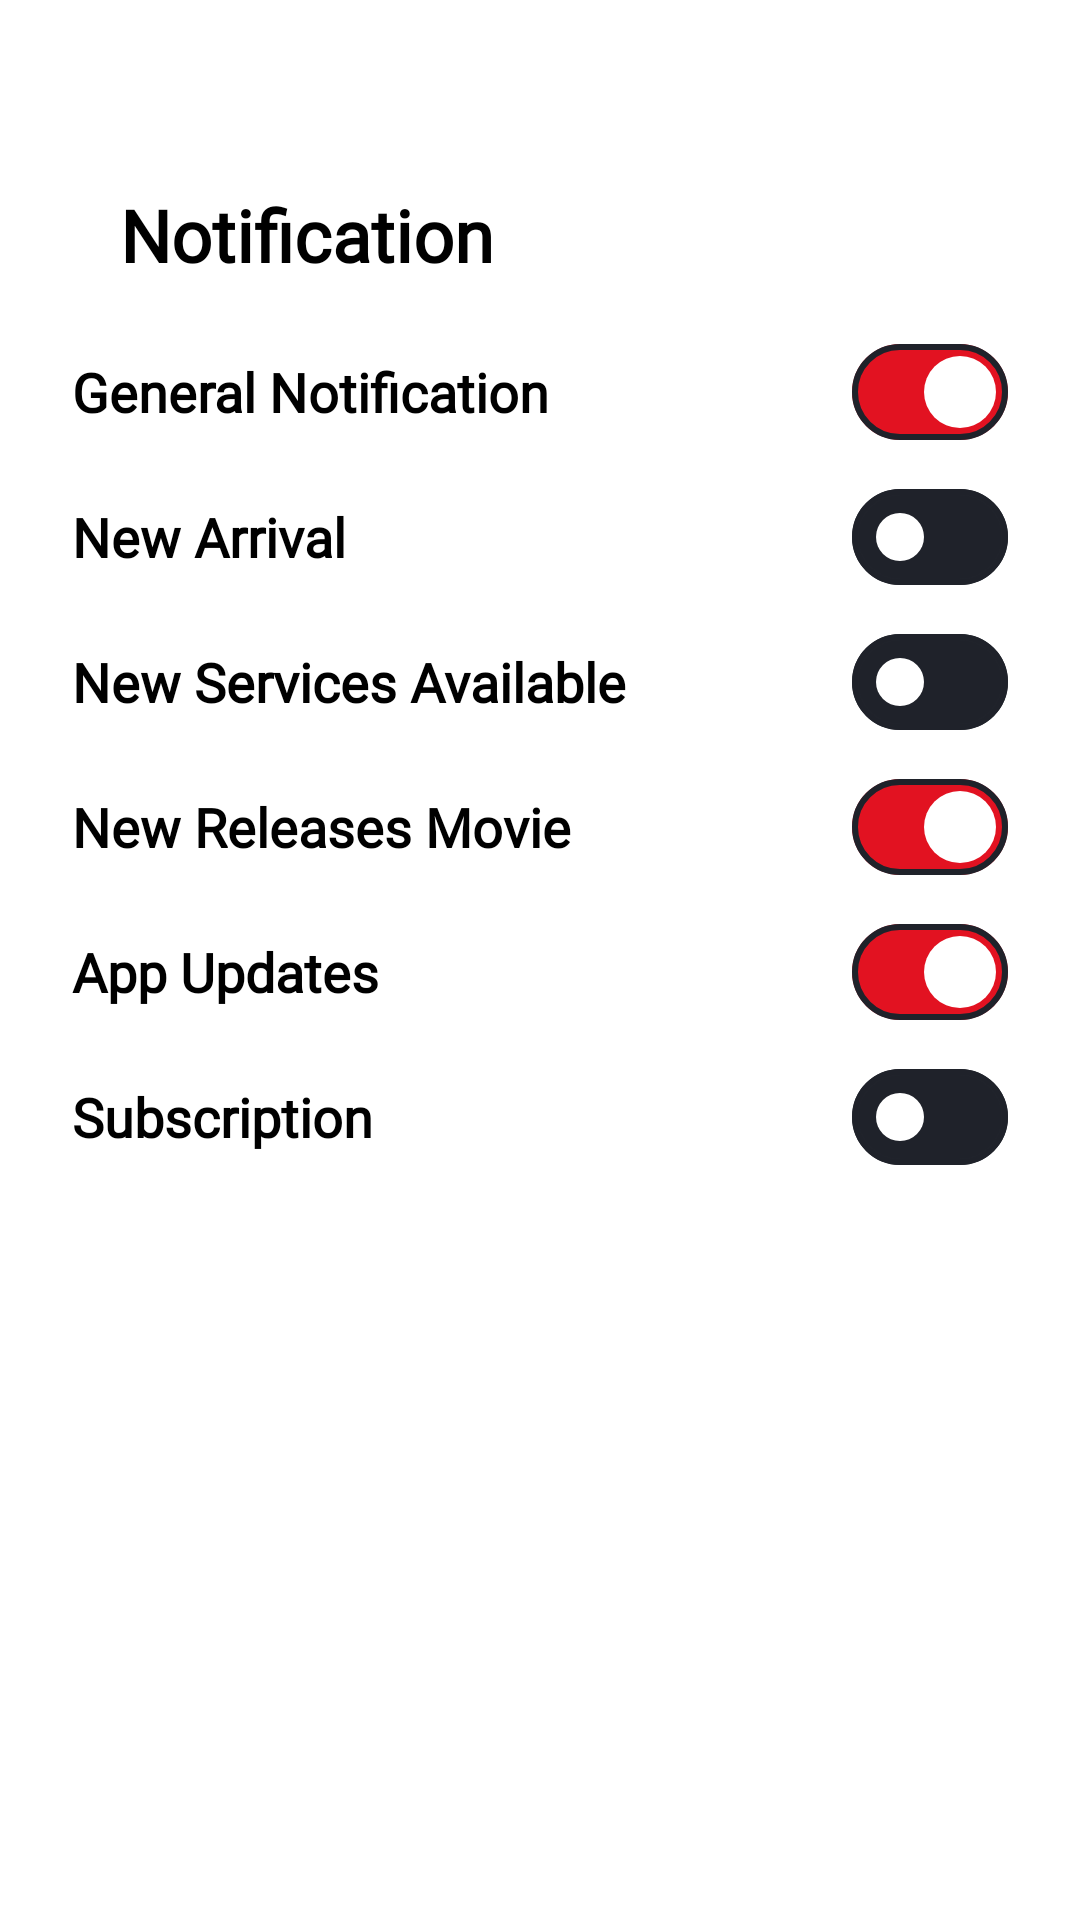

Here is an Android app screen rendered from its layout file. Give the layout XML and the strings, colors and styles it references.
<!-- AndroidManifest.xml: application theme Theme.MovaMovieApp -->
<!-- res/layout/fragment_edit_profile_notification.xml -->
<?xml version="1.0" encoding="utf-8"?>
<androidx.constraintlayout.widget.ConstraintLayout xmlns:android="http://schemas.android.com/apk/res/android"
    xmlns:app="http://schemas.android.com/apk/res-auto"
    xmlns:tools="http://schemas.android.com/tools"
    android:layout_width="match_parent"
    android:layout_height="match_parent"
    android:background="@color/backgroundColor"
    tools:context=".EditProfileNotificationFragment">

    <TextView
        android:id="@+id/textView24"
        android:layout_width="wrap_content"
        android:layout_height="wrap_content"
        android:layout_marginStart="16dp"
        android:fontFamily="@font/urbanist_bold"
        android:text="Notification"

        android:textColor="@color/textPrimary1"
        android:textSize="24dp"
        android:textStyle="bold"
        app:layout_constraintBottom_toBottomOf="@+id/imageView30"
        app:layout_constraintStart_toEndOf="@+id/imageView30"
        app:layout_constraintTop_toTopOf="@+id/imageView30" />

    <TextView
        android:id="@+id/textView28"
        android:layout_width="wrap_content"
        android:layout_height="wrap_content"
        android:layout_marginStart="24dp"
        android:layout_marginTop="24dp"
        android:text="General Notification"
        android:textColor="@color/textPrimary1"
        android:fontFamily="@font/urbanist"
        android:textSize="18dp"
        android:textStyle="bold"
        app:layout_constraintStart_toStartOf="parent"
        app:layout_constraintTop_toBottomOf="@+id/textView24" />

    <com.google.android.material.materialswitch.MaterialSwitch
        android:id="@+id/switch2"
        android:layout_width="0dp"
        android:layout_height="wrap_content"
        android:layout_marginEnd="24dp"

        android:checked="true"
        android:clickable="true"
        app:layout_constraintBottom_toBottomOf="@+id/textView28"
        app:layout_constraintEnd_toEndOf="parent"
        app:layout_constraintTop_toTopOf="@+id/textView28"
        app:thumbTint="@color/white"
        app:trackDecorationTint="@color/gray"
        app:trackTint="@color/switch_color" />

    <TextView
        android:id="@+id/textView29"
        android:layout_width="wrap_content"
        android:layout_height="wrap_content"
        android:layout_marginStart="24dp"
        android:layout_marginTop="24dp"
        android:text="New Arrival"
        android:textSize="18dp"
        android:fontFamily="@font/urbanist"
        android:textColor="@color/textPrimary1"
        android:textStyle="bold"
        app:layout_constraintStart_toStartOf="parent"
        app:layout_constraintTop_toBottomOf="@+id/textView28" />

    <com.google.android.material.materialswitch.MaterialSwitch
        android:id="@+id/switch3"
        android:layout_width="wrap_content"
        android:layout_height="wrap_content"
        android:layout_marginEnd="24dp"
        android:checked="false"
        android:clickable="true"

        app:layout_constraintBottom_toBottomOf="@+id/textView29"
        app:layout_constraintEnd_toEndOf="parent"
        app:layout_constraintTop_toTopOf="@+id/textView29"
        app:thumbTint="@color/white"
        app:trackDecorationTint="@color/gray"
        app:trackTint="@color/switch_color" />

    <TextView
        android:id="@+id/textView30"
        android:layout_width="wrap_content"
        android:layout_height="wrap_content"
        android:layout_marginStart="24dp"
        android:layout_marginTop="24dp"
        android:text="New Services Available"
        android:fontFamily="@font/urbanist"
        android:textSize="18dp"
        android:textColor="@color/textPrimary1"
        android:textStyle="bold"
        app:layout_constraintStart_toStartOf="parent"
        app:layout_constraintTop_toBottomOf="@+id/textView29" />

    <com.google.android.material.materialswitch.MaterialSwitch
        android:id="@+id/switch4"
        android:layout_width="wrap_content"
        android:layout_height="wrap_content"
        android:layout_marginEnd="24dp"
        android:checked="false"

        android:clickable="true"
        app:layout_constraintBottom_toBottomOf="@+id/textView30"
        app:layout_constraintEnd_toEndOf="parent"
        app:layout_constraintTop_toTopOf="@+id/textView30"
        app:thumbTint="@color/white"
        app:trackDecorationTint="@color/gray"
        app:trackTint="@color/switch_color" />

    <TextView
        android:id="@+id/textView31"
        android:layout_width="wrap_content"
        android:layout_height="wrap_content"
        android:layout_marginStart="24dp"
        android:layout_marginTop="24dp"
        android:text="New Releases Movie"
        android:textSize="18dp"
        android:fontFamily="@font/urbanist"
        android:textColor="@color/textPrimary1"
        android:textStyle="bold"
        app:layout_constraintStart_toStartOf="parent"
        app:layout_constraintTop_toBottomOf="@+id/textView30" />

    <com.google.android.material.materialswitch.MaterialSwitch
        android:id="@+id/switch5"
        android:layout_width="wrap_content"
        android:layout_height="wrap_content"
        android:layout_marginEnd="24dp"

        android:checked="true"
        android:clickable="true"
        app:layout_constraintBottom_toBottomOf="@+id/textView31"
        app:layout_constraintEnd_toEndOf="parent"
        app:layout_constraintTop_toTopOf="@+id/textView31"
        app:thumbTint="@color/white"
        app:trackDecorationTint="@color/gray"
        app:trackTint="@color/switch_color" />


    <TextView
        android:id="@+id/textView32"
        android:layout_width="wrap_content"
        android:layout_height="wrap_content"
        android:layout_marginStart="24dp"
        android:layout_marginTop="24dp"
        android:text="App Updates"
        android:fontFamily="@font/urbanist"
        android:textSize="18dp"
        android:textColor="@color/textPrimary1"
        android:textStyle="bold"
        app:layout_constraintStart_toStartOf="parent"
        app:layout_constraintTop_toBottomOf="@+id/textView31" />

    <com.google.android.material.materialswitch.MaterialSwitch
        android:id="@+id/switch6"
        android:layout_width="wrap_content"
        android:layout_height="wrap_content"

        android:layout_marginEnd="24dp"
        android:checked="true"
        android:clickable="true"
        app:layout_constraintBottom_toBottomOf="@+id/textView32"
        app:layout_constraintEnd_toEndOf="parent"
        app:layout_constraintTop_toTopOf="@+id/textView32"
        app:thumbTint="@color/white"
        app:trackDecorationTint="@color/gray"
        app:trackTint="@color/switch_color" />

    <TextView
        android:id="@+id/textView33"
        android:layout_width="wrap_content"
        android:layout_height="wrap_content"
        android:layout_marginStart="24dp"
        android:layout_marginTop="24dp"
        android:text="Subscription"
        android:textSize="18dp"
        android:fontFamily="@font/urbanist"
        android:textColor="@color/textPrimary1"
        android:textStyle="bold"
        app:layout_constraintStart_toStartOf="parent"
        app:layout_constraintTop_toBottomOf="@+id/textView32" />

    <com.google.android.material.materialswitch.MaterialSwitch
        android:id="@+id/switch7"
        android:layout_width="wrap_content"
        android:layout_height="wrap_content"

        android:layout_marginEnd="24dp"
        android:checked="false"
        android:clickable="true"
        app:layout_constraintBottom_toBottomOf="@+id/textView33"
        app:layout_constraintEnd_toEndOf="parent"
        app:layout_constraintTop_toTopOf="@+id/textView33"
        app:thumbTint="@color/white"
        app:trackDecorationTint="@color/gray"
        app:trackTint="@color/switch_color" />

    <ImageView
        android:id="@+id/imageView30"
        android:layout_width="wrap_content"
        android:layout_height="wrap_content"
        android:layout_marginStart="24dp"
        android:layout_marginTop="78dp"
        app:tint="@color/icon_color"
        android:src="@drawable/popstacklef"
        app:layout_constraintStart_toStartOf="parent"
        app:layout_constraintTop_toTopOf="parent" />
</androidx.constraintlayout.widget.ConstraintLayout>
<!-- resources referenced by this layout -->
<resources>
  <color name="backgroundColor">#FFFFFF</color>
  <color name="gray">#1F222A</color>
  <color name="icon_color">#212121</color>
  <color name="textPrimary1">#000000</color>
  <color name="white">#FFFFFFFF</color>
  <style name="Theme.MovaMovieApp" parent="Base.Theme.MovaMovieApp" />
  <style name="Base.Theme.MovaMovieApp" parent="Theme.Material3.DayNight.NoActionBar">
          
          
      </style>
</resources>
